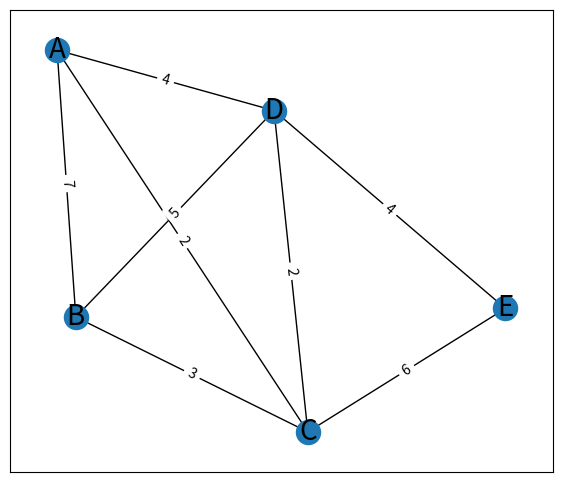

Source code (Python):
import random
import networkx as nx
from networkx.drawing.nx_pydot import graphviz_layout
import matplotlib.pyplot as plt


def draw_graph(graph):
    pos = nx.spring_layout(graph)
    plt.figure(figsize=(7, 6))
    nx.draw_networkx_nodes(graph, pos)
    nx.draw_networkx_edges(graph, pos, graph.edges)
    nx.draw_networkx_labels(graph, pos, font_size=20)
    labels = nx.get_edge_attributes(graph, "weight")
    nx.draw_networkx_edge_labels(graph, pos ,edge_labels=labels)
    plt.show()

def graph_weight(graph):
    weight = 0
    for edge in graph.edges:
        weight += graph.get_edge_data(*edge)["weight"]
    return weight

def get_spanning_trees(graph):
    trees = []
    
    return trees

graph= nx.Graph()
nodes = ["A", "B", "C", "D", "E"]
edges = [("A", "B", 7), ("A", "C", 2), 
         ("A", "D", 4), ("B", "C", 3), 
         ("C", "E", 6), ("C", "D", 2), 
         ("B", "D", 5), ("D", "E", 4)]
graph.add_weighted_edges_from(edges)
graph.add_nodes_from(nodes)

draw_graph(graph)
